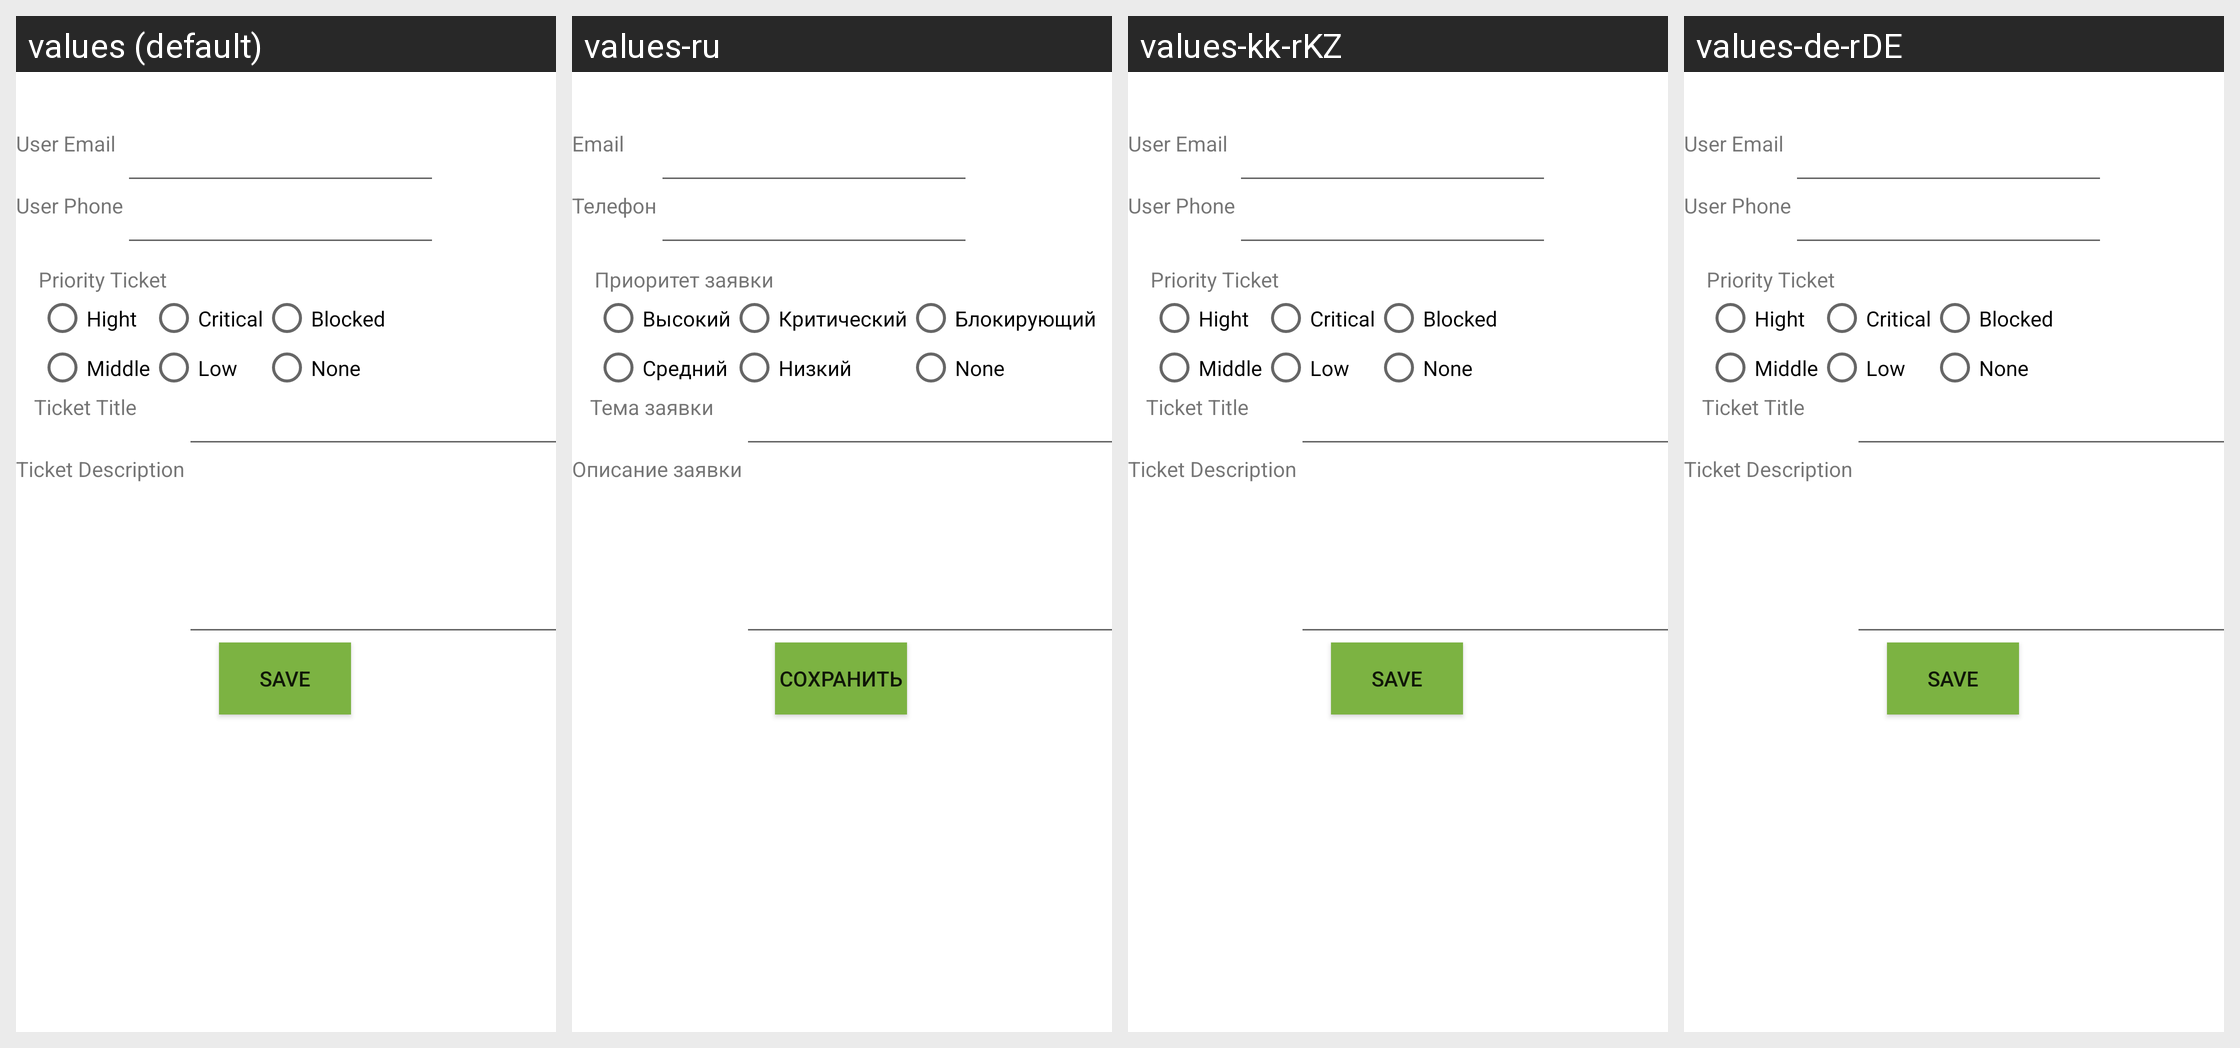

The same Android screen rendered under several of its app's locales, left to right. List the strings drawn on it with the default value and each locale's translation.
Android screen res/layout/activity_ticket_view.xml rendered under 4 locales, left to right: values (default), values-ru, values-kk-rKZ, values-de-rDE. Device: Nexus 5 (rendered at 1080×1920; each locale shown at half size, 540×960, under a caption strip naming it); theme AppTheme.
Strings drawn on this screen, with the default value and each locale's value (text and hints the layout hard-codes, and strings that could not be matched under every locale, appear in the picture but are not listed):

Label_email
  values: User Email
  values-ru: Email
  values-kk-rKZ: User Email  [not translated; the default value is used]
  values-de-rDE: User Email  [not translated; the default value is used]

Label_phone
  values: User Phone
  values-ru: Телефон
  values-kk-rKZ: User Phone  [not translated; the default value is used]
  values-de-rDE: User Phone  [not translated; the default value is used]

rbg_name
  values: Priority Ticket
  values-ru: Приоритет заявки
  values-kk-rKZ: Priority Ticket  [not translated; the default value is used]
  values-de-rDE: Priority Ticket  [not translated; the default value is used]

prior_3
  values: Hight
  values-ru: Высокий
  values-kk-rKZ: Hight  [not translated; the default value is used]
  values-de-rDE: Hight  [not translated; the default value is used]

prior_2
  values: Critical
  values-ru: Критический
  values-kk-rKZ: Critical  [not translated; the default value is used]
  values-de-rDE: Critical  [not translated; the default value is used]

prior_1
  values: Blocked
  values-ru: Блокирующий
  values-kk-rKZ: Blocked  [not translated; the default value is used]
  values-de-rDE: Blocked  [not translated; the default value is used]

prior_4
  values: Middle
  values-ru: Средний
  values-kk-rKZ: Middle  [not translated; the default value is used]
  values-de-rDE: Middle  [not translated; the default value is used]

prior_5
  values: Low
  values-ru: Низкий
  values-kk-rKZ: Low  [not translated; the default value is used]
  values-de-rDE: Low  [not translated; the default value is used]

Label_ticket
  values: Ticket Title
  values-ru: Тема заявки
  values-kk-rKZ: Ticket Title  [not translated; the default value is used]
  values-de-rDE: Ticket Title  [not translated; the default value is used]

Label_ti_text
  values: Ticket Description
  values-ru: Описание заявки
  values-kk-rKZ: Ticket Description  [not translated; the default value is used]
  values-de-rDE: Ticket Description  [not translated; the default value is used]

btn_save
  values: Save
  values-ru: Сохранить
  values-kk-rKZ: Save  [not translated; the default value is used]
  values-de-rDE: Save  [not translated; the default value is used]
